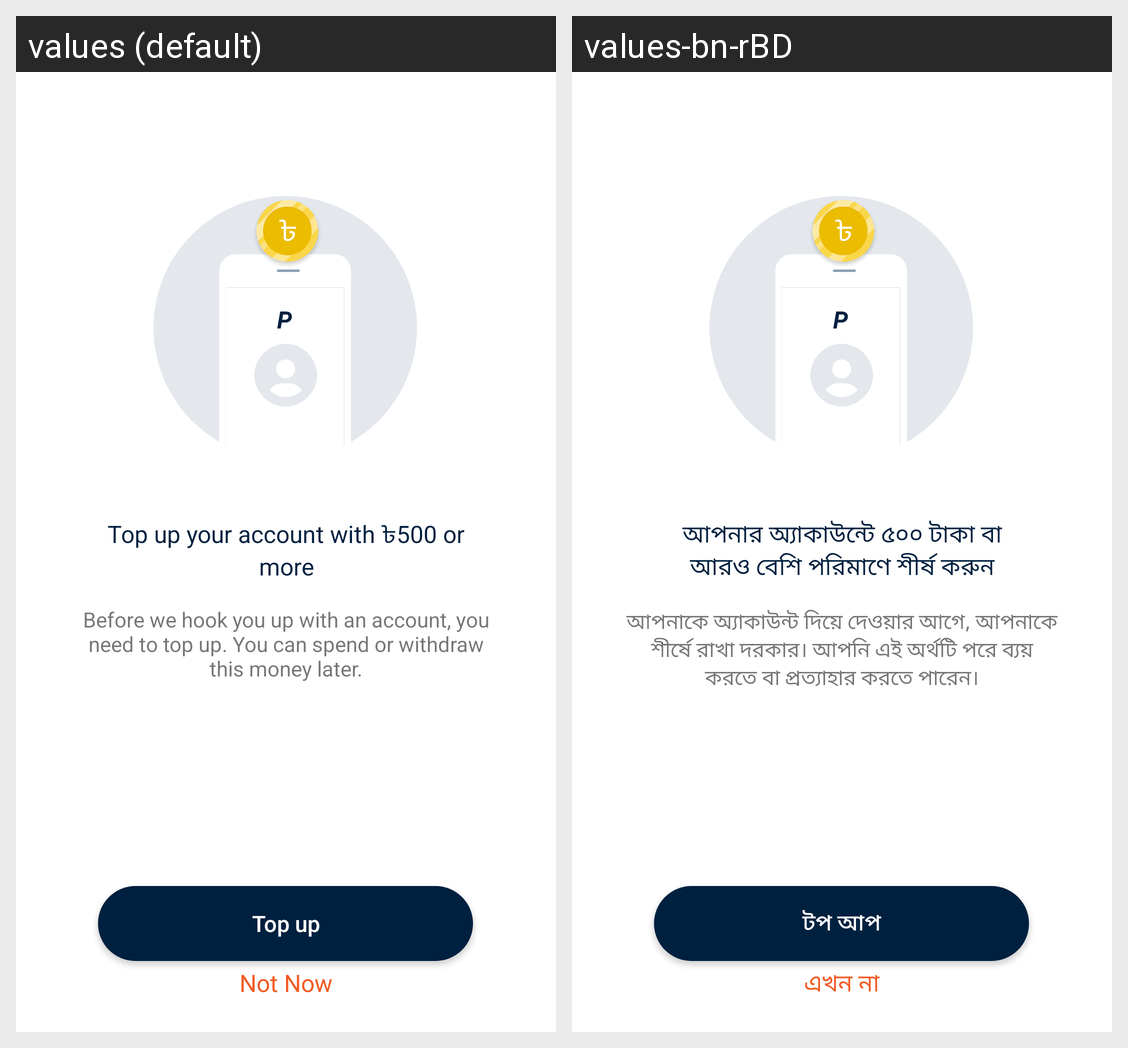

This grid shows one Android layout under two languages. Give, for every string resource on the screen, its name, the default text and each shown locale's text.
Android screen res/layout/activity_reg_top_up.xml rendered under 2 locales, left to right: values (default), values-bn-rBD. Device: Nexus 5 (rendered at 1080×1920; each locale shown at half size, 540×960, under a caption strip naming it); theme AppTheme.NoActionBar.
Strings drawn on this screen, with the default value and each locale's value (text and hints the layout hard-codes, and strings that could not be matched under every locale, appear in the picture but are not listed):

top_up_your_account
  values: Top up your account with ৳500 or more
  values-bn-rBD: আপনার অ্যাকাউন্টে ৫০০ টাকা বা আরও বেশি পরিমাণে শীর্ষ করুন

top_up
  values: Top up
  values-bn-rBD: টপ আপ

topup_discription
  values: Before we hook you up with an account, you need to top up. You can spend or withdraw this money later.
  values-bn-rBD: আপনাকে অ্যাকাউন্ট দিয়ে দেওয়ার আগে, আপনাকে শীর্ষে রাখা দরকার। আপনি এই অর্থটি পরে ব্যয় করতে বা প্রত্যাহার করতে পারেন।

not_now
  values: Not Now
  values-bn-rBD: এখন না
